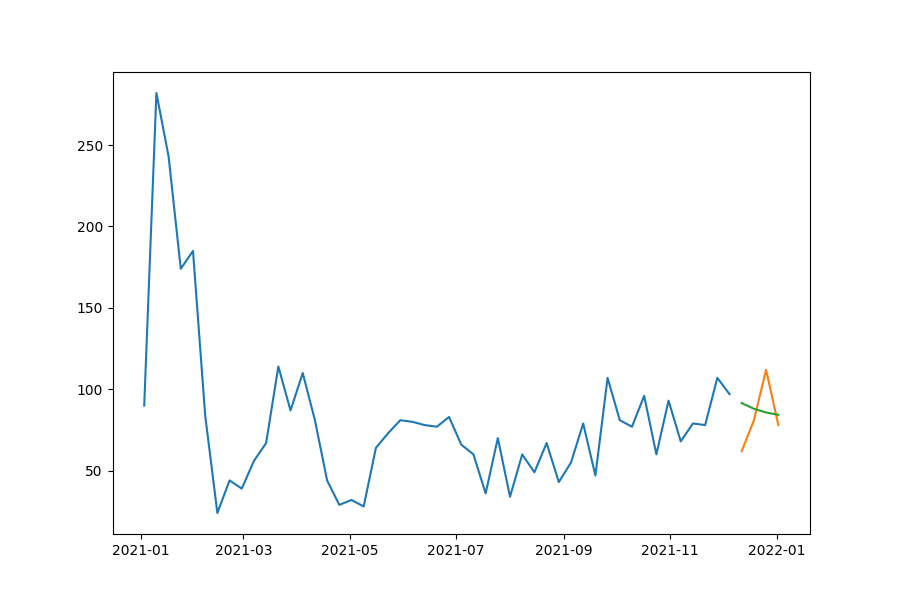

The data file committed next to this chart (first rows):
date, prediction, actual, MAPE
2021-12-12, 91.54, 62, 47.64
2021-12-19, 88.02, 81, 8.664
2021-12-26, 85.75, 112, 23.44
2022-01-02, 84.29, 78, 8.066
